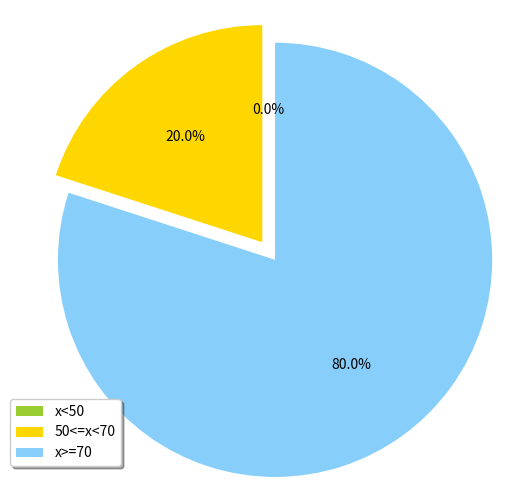

Write Python code to recreate this figure.
from pylab import *
import matplotlib.pyplot as plt

# make a square figure and axes
figure(1, figsize=(6,6))
ax = axes([0.1, 0.1, 0.8, 0.8])

# The slices will be ordered and plotted counter-clockwise.
labels = ['x<50', '50<=x<70', 'x>=70']
fracs = [0, 18.18181818, 72.72727273]
explode=(0.05, 0.05, 0.05)
colors = ['yellowgreen', 'gold', 'lightskyblue']
'''
minor_50 = 	[0] 
from_50_to_70 = [18.18181818] 
bigger_70 = 	[72.72727273] 
'''
patches = pie(fracs, explode=explode, autopct='%1.1f%%', colors=colors, startangle=90)
#, texts = 
#title('SUS reponses', bbox={'facecolor':'0.8', 'pad':5})
#plt.legend(patches, labels, loc="best")

#plt.pie(sizes, colors=colors, shadow=True)
plt.axis('equal')
plt.legend(labels, loc=(-0.05, 0.05), shadow=True)
#plt.savefig(name)

plt.savefig('sus_developers.pdf')

show()

"""
labels = [r'Rayos X (88.4 %)', r'RMN en solucion (10.6 %)', 
r'Microscopia electronica (0.7 %)', r'Otros (0.3 %)']
sizes = [88.4, 10.6, 0.7, 0.3]
colors = ['yellowgreen', 'gold', 'lightskyblue', 'lightcoral']
patches, texts = plt.pie(sizes, colors=colors, startangle=90)
plt.legend(patches, labels, loc="best")
# Set aspect ratio to be equal so that pie is drawn as a circle.
plt.axis('equal')

"""
